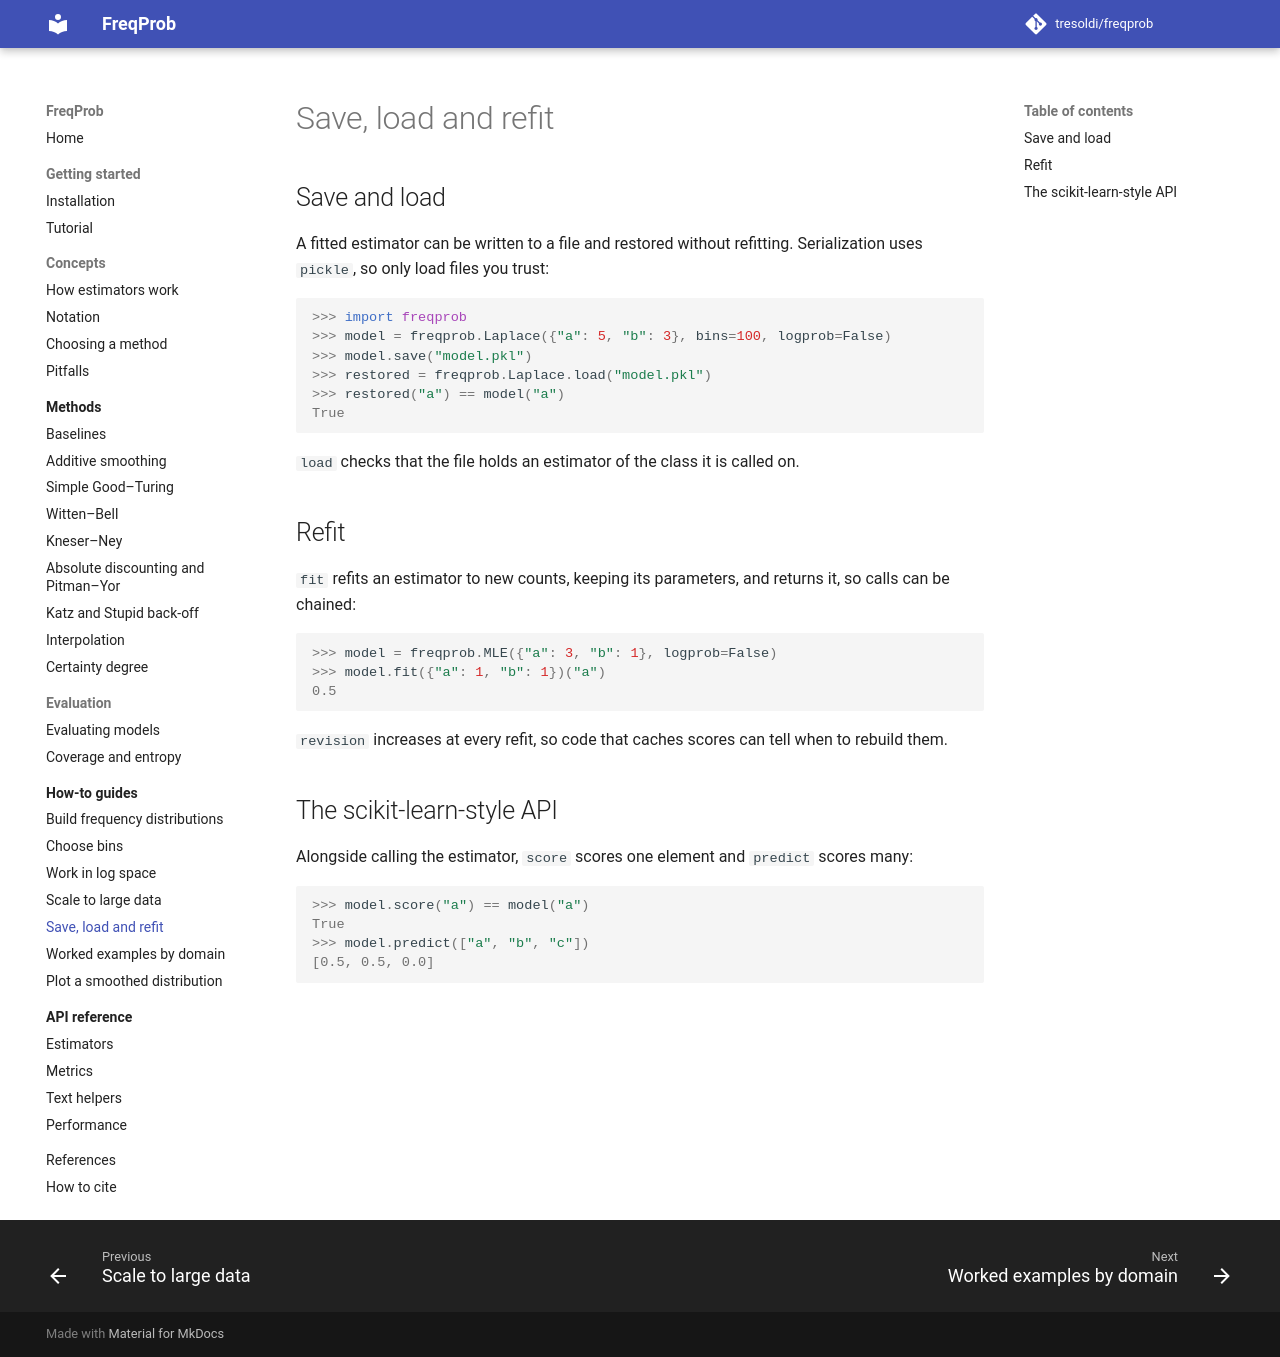

repository: tresoldi/freqprob · page: dev/how-to/persist/index.html · generator: mkdocs

# Save, load and refit

## Save and load

A fitted estimator can be written to a file and restored without refitting.
Serialization uses `pickle`, so only load files you trust:

```pycon
>>> import freqprob
>>> model = freqprob.Laplace({"a": 5, "b": 3}, bins=100, logprob=False)
>>> model.save("model.pkl")
>>> restored = freqprob.Laplace.load("model.pkl")
>>> restored("a") == model("a")
True
```

`load` checks that the file holds an estimator of the class it is called on.

## Refit

`fit` refits an estimator to new counts, keeping its parameters, and returns
it, so calls can be chained:

```pycon
>>> model = freqprob.MLE({"a": 3, "b": 1}, logprob=False)
>>> model.fit({"a": 1, "b": 1})("a")
0.5
```

`revision` increases at every refit, so code that caches scores can tell when
to rebuild them.

## The scikit-learn-style API

Alongside calling the estimator, `score` scores one element and `predict`
scores many:

```pycon
>>> model.score("a") == model("a")
True
>>> model.predict(["a", "b", "c"])
[0.5, 0.5, 0.0]
```
